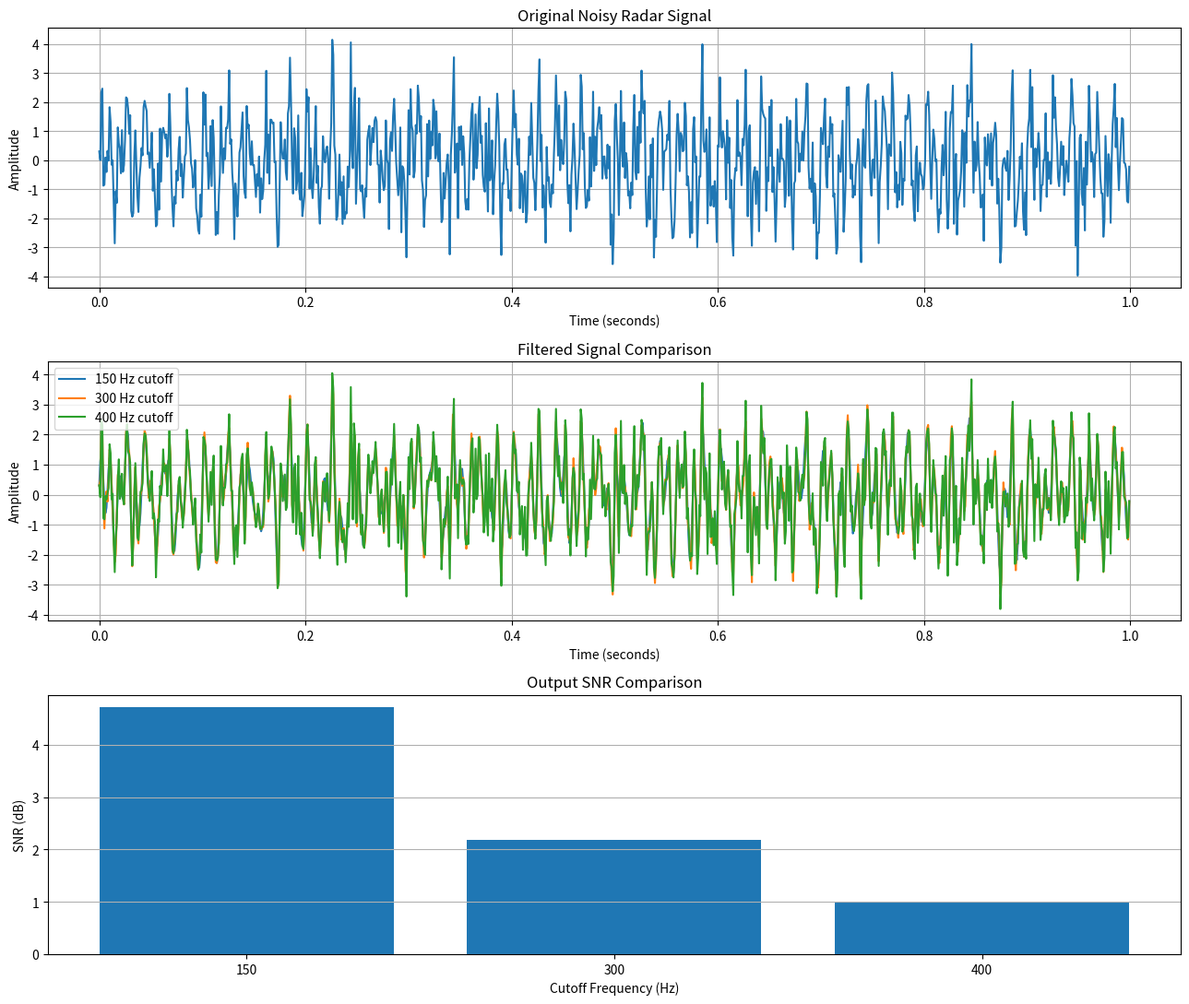

Recreate this plot in Python.

import numpy as np
import matplotlib.pyplot as plt
from scipy.signal import butter, sosfiltfilt

# ==========================================
# RADARIQ - FILTER CUTOFF COMPARISON
# ==========================================

# 1. Configuration
sampling_rate = 1000
duration = 1

time = np.arange(0, duration, 1 / sampling_rate)
N = len(time)

# 2. Generate radar signal
signal_1 = np.sin(2 * np.pi * 50 * time)
signal_2 = np.sin(2 * np.pi * 120 * time)
signal_3 = 0.05 * np.sin(2 * np.pi * 250 * time)

clean_signal = signal_1 + signal_2 + signal_3

# 3. Add noise
rng = np.random.default_rng(42)
noise = rng.normal(0, 1.0, N)

noisy_signal = clean_signal + noise

# 4. Calculate SNR
def calculate_snr(signal, noise):
    signal_power = np.mean(signal ** 2)
    noise_power = np.mean(noise ** 2)

    return 10 * np.log10(signal_power / noise_power)

input_snr = calculate_snr(clean_signal, noise)

# 5. Define cutoff frequencies
cutoff_frequencies = [150, 300, 400]

results = {}

print("\nRADARIQ FILTER COMPARISON")
print("-------------------------")
print(f"Input SNR: {input_snr:.2f} dB\n")

# 6. Apply different filters
for cutoff in cutoff_frequencies:

    sos = butter(
        4,
        cutoff,
        btype="lowpass",
        fs=sampling_rate,
        output="sos"
    )

    filtered_clean = sosfiltfilt(sos, clean_signal)
    filtered_noise = sosfiltfilt(sos, noise)

    filtered_signal = filtered_clean + filtered_noise

    output_snr = calculate_snr(
        filtered_clean,
        filtered_noise
    )

    # Measure preservation of 250 Hz component
    t = np.arange(N) / sampling_rate

    reference_250 = np.sin(2 * np.pi * 250 * t)

    amplitude_250 = (
        2 / N
    ) * abs(
        np.dot(filtered_clean, reference_250)
    )

    results[cutoff] = {
        "signal": filtered_signal,
        "snr": output_snr,
        "amplitude": amplitude_250
    }

    print(f"Cutoff frequency: {cutoff} Hz")
    print(f"Output SNR: {output_snr:.2f} dB")
    print(f"250 Hz amplitude: {amplitude_250:.4f}")
    print(f"SNR improvement: {output_snr - input_snr:.2f} dB")
    print("-------------------------")

# 7. Visualization
fig, axes = plt.subplots(3, 1, figsize=(13, 11))

# Original noisy signal
axes[0].plot(time, noisy_signal)
axes[0].set_title("Original Noisy Radar Signal")
axes[0].set_xlabel("Time (seconds)")
axes[0].set_ylabel("Amplitude")
axes[0].grid()

# Compare filtered signals
for cutoff in cutoff_frequencies:

    axes[1].plot(
        time,
        results[cutoff]["signal"],
        label=f"{cutoff} Hz cutoff"
    )

axes[1].set_title("Filtered Signal Comparison")
axes[1].set_xlabel("Time (seconds)")
axes[1].set_ylabel("Amplitude")
axes[1].legend()
axes[1].grid()

# Compare SNR
snr_values = [
    results[c]["snr"] for c in cutoff_frequencies
]

axes[2].bar(
    [str(c) for c in cutoff_frequencies],
    snr_values
)

axes[2].set_title("Output SNR Comparison")
axes[2].set_xlabel("Cutoff Frequency (Hz)")
axes[2].set_ylabel("SNR (dB)")
axes[2].grid(axis="y")

plt.tight_layout()
plt.show()
